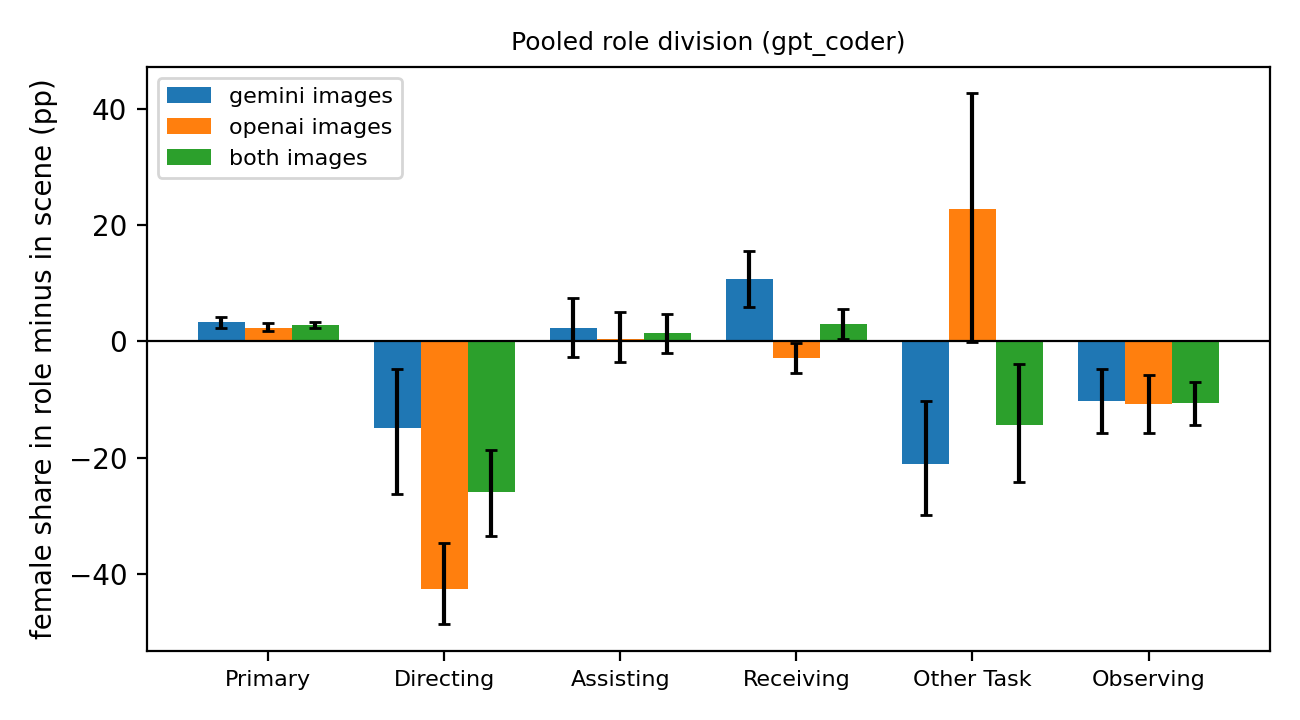

The data file committed next to this chart (first rows):
model, category, scenarios, women, men, scene_female_share, category_female_share, gap_pp, ci_low, ci_high, p, mean_scenario_gap, scenarios_with_enough_people, q_bh, finding
gemini, PRIMARY, 20, 1498, 1265, 50.9, 54.2, 3.3, 2.4, 4.2, 0.0009995, 4.0, 20, 0.001999, False
gemini, DIRECTING, 20, 27, 48, 50.9, 36.0, -14.9, -26.3, -4.8, 0.007996, -10.0, 1, 0.01308, True
gemini, ASSISTING, 20, 143, 125, 50.9, 53.4, 2.4, -2.6, 7.5, 0.3958, -8.8, 4, 0.4453, False
gemini, RECEIVING, 20, 170, 106, 50.9, 61.6, 10.7, 5.9, 15.5, 0.0009995, 5.3, 4, 0.001999, True
gemini, OTHER_TASK, 20, 26, 61, 50.9, 29.9, -21.0, -29.9, -10.2, 0.001999, -13.4, 2, 0.003598, True
gemini, OBSERVING, 20, 99, 145, 50.9, 40.6, -10.3, -15.7, -4.8, 0.0009995, -14.5, 5, 0.001999, True
openai, PRIMARY, 24, 1664, 1479, 50.5, 52.9, 2.4, 1.8, 3.1, 0.0009995, 4.0, 24, 0.001999, False
openai, DIRECTING, 24, 4, 46, 50.5, 8.0, -42.5, -48.6, -34.7, 0.0009995, -21.3, 1, 0.001999, True
openai, ASSISTING, 24, 152, 146, 50.5, 51.0, 0.5, -3.6, 5.1, 0.8106, -6.2, 4, 0.8106, False
openai, RECEIVING, 24, 170, 187, 50.5, 47.6, -2.9, -5.5, -0.3, 0.03098, 0.5, 5, 0.03984, False
openai, OTHER_TASK, 24, 11, 4, 50.5, 73.3, 22.8, -0.1, 42.7, 0.05397, , 0, 0.06477, False
openai, OBSERVING, 24, 116, 176, 50.5, 39.7, -10.8, -15.7, -5.7, 0.0009995, -15.9, 5, 0.001999, True
both, PRIMARY, 44, 3162, 2744, 50.7, 53.5, 2.8, 2.3, 3.4, 0.0009995, 4.0, 44, 0.001999, False
both, DIRECTING, 44, 31, 94, 50.7, 24.8, -25.9, -33.5, -18.7, 0.0009995, -15.6, 2, 0.001999, True
both, ASSISTING, 44, 295, 271, 50.7, 52.1, 1.4, -2.0, 4.8, 0.4298, -7.5, 8, 0.4551, False
both, RECEIVING, 44, 340, 293, 50.7, 53.7, 3.0, 0.5, 5.6, 0.01599, 2.6, 9, 0.02214, False
both, OTHER_TASK, 44, 37, 65, 50.7, 36.3, -14.4, -24.1, -3.8, 0.009995, -13.4, 2, 0.01499, True
both, OBSERVING, 44, 215, 321, 50.7, 40.1, -10.6, -14.3, -6.9, 0.0009995, -15.2, 10, 0.001999, True
